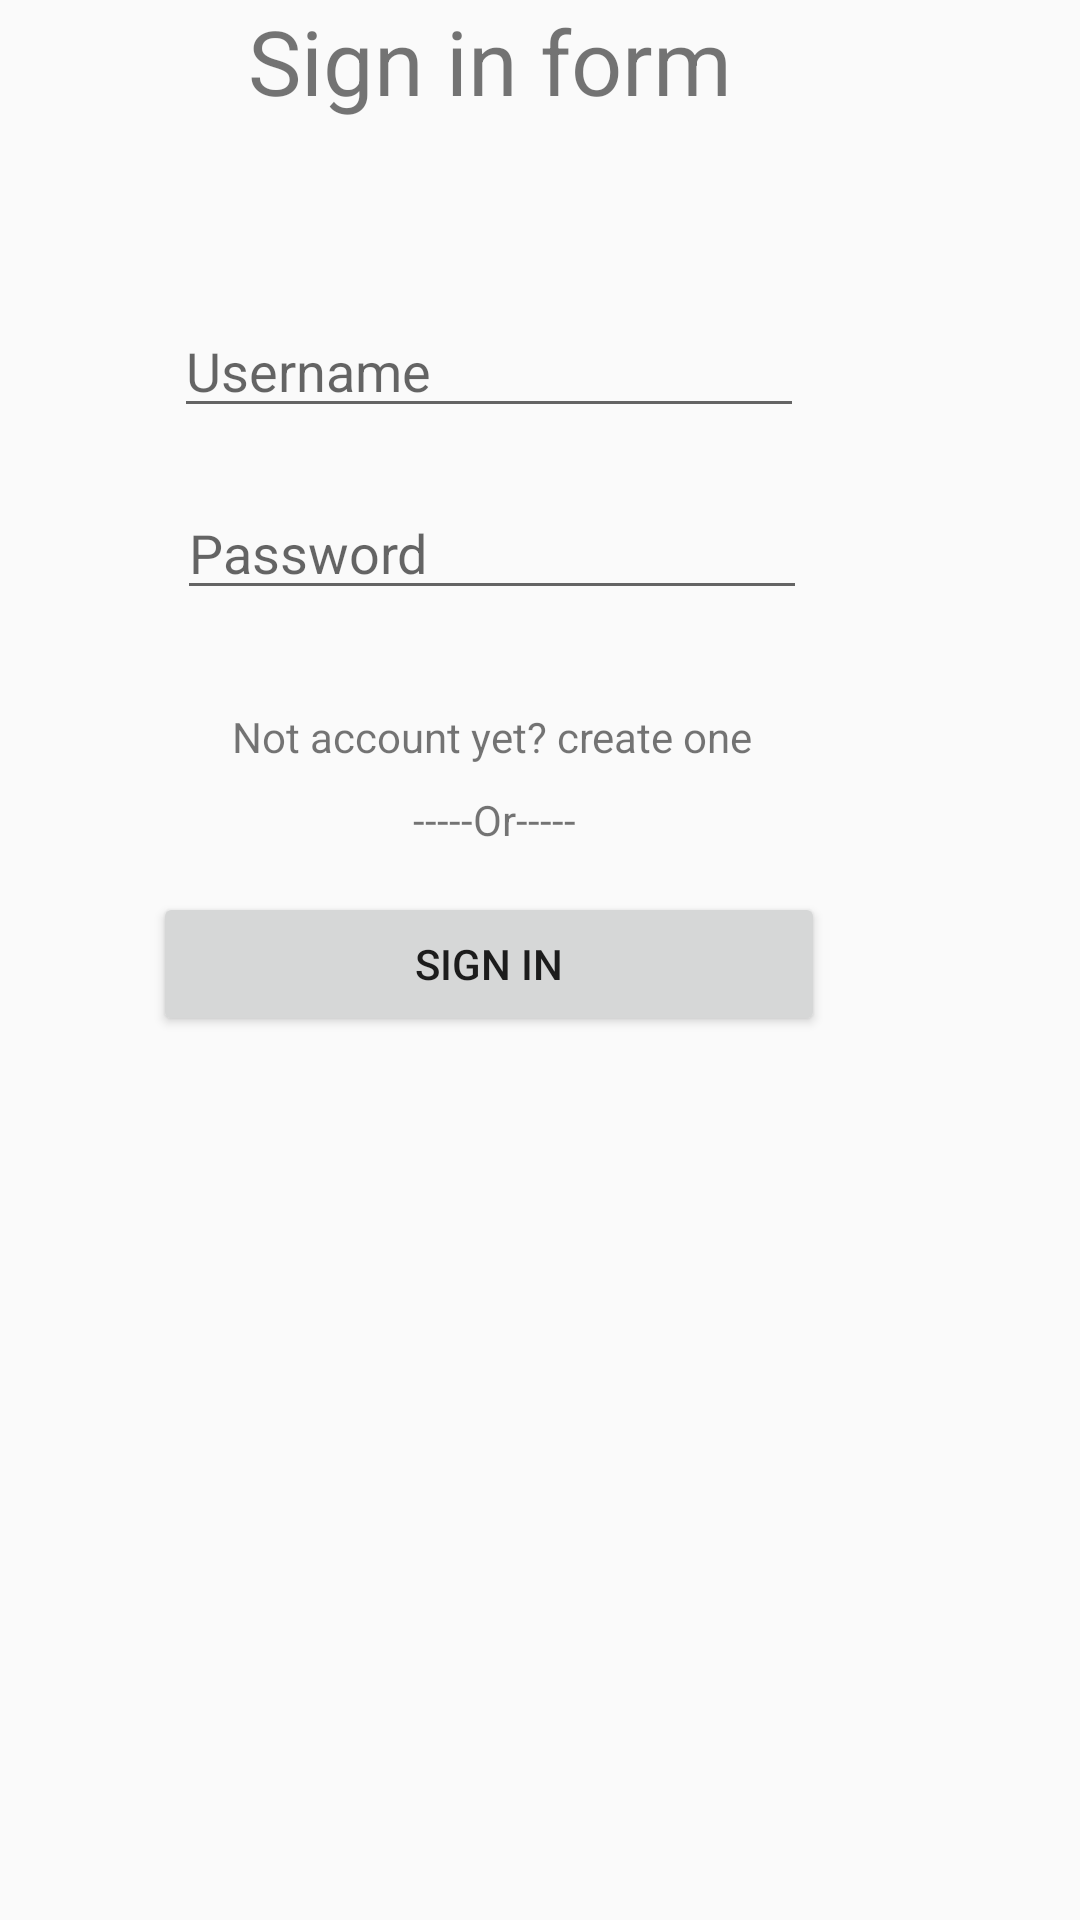

Android layout source for this screen:
<!-- AndroidManifest.xml: application theme Theme.AppChamDiem -->
<!-- res/layout/lab1bai4.xml -->
<?xml version="1.0" encoding="utf-8"?>
<RelativeLayout
    xmlns:android="http://schemas.android.com/apk/res/android"
    android:layout_width="match_parent"
    android:layout_height="match_parent"
    >

        <TextView
            android:id="@+id/textView6"
            android:layout_width="wrap_content"
            android:layout_height="wrap_content"
            android:layout_alignParentEnd="true"
            android:layout_alignParentBottom="true"
            android:layout_marginEnd="116dp"
            android:layout_marginBottom="600dp"
            android:text="Sign in form"
            android:textSize="30dp" />

        <EditText
            android:id="@+id/textView7"
            android:layout_width="wrap_content"
            android:layout_height="wrap_content"
            android:layout_alignBottom="@+id/textView6"
            android:layout_alignParentEnd="true"
            android:layout_marginEnd="92dp"
            android:layout_marginBottom="-103dp"
            android:ems="10"
            android:hint="Username"
            android:inputType="text" />

        <EditText
            android:id="@+id/textView8"
            android:layout_width="wrap_content"
            android:layout_height="wrap_content"

            android:layout_alignBottom="@+id/textView7"
            android:layout_alignParentEnd="true"
            android:layout_marginEnd="91dp"
            android:layout_marginBottom="-61dp"
            android:ems="10"
            android:hint="Password"
            android:inputType="text" />

        <Button
            android:id="@+id/button234"
            android:layout_width="224dp"
            android:layout_height="wrap_content"
            android:layout_alignBottom="@+id/textView10"
            android:layout_alignParentEnd="true"
            android:layout_marginEnd="85dp"
            android:layout_marginBottom="-63dp"
            android:text="Sign in" />

        <TextView
            android:id="@+id/textView9"
            android:layout_width="wrap_content"
            android:layout_height="wrap_content"
            android:layout_alignBottom="@+id/textView8"
            android:layout_alignParentEnd="true"
            android:layout_marginEnd="109dp"
            android:layout_marginBottom="-52dp"
            android:text="Not account yet? create one" />

        <TextView
            android:id="@+id/textView10"
            android:layout_width="wrap_content"
            android:layout_height="wrap_content"
            android:layout_alignBottom="@+id/textView9"
            android:layout_alignParentEnd="true"
            android:layout_marginEnd="168dp"
            android:layout_marginBottom="-28dp"
            android:text="-----Or-----" />
</RelativeLayout>
<!-- resources referenced by this layout -->
<resources>
  <style name="Theme.AppChamDiem" parent="Base.Theme.AppChamDiem" />
  <style name="Base.Theme.AppChamDiem" parent="Theme.AppCompat.Light.DarkActionBar">
          
          
      </style>
</resources>
